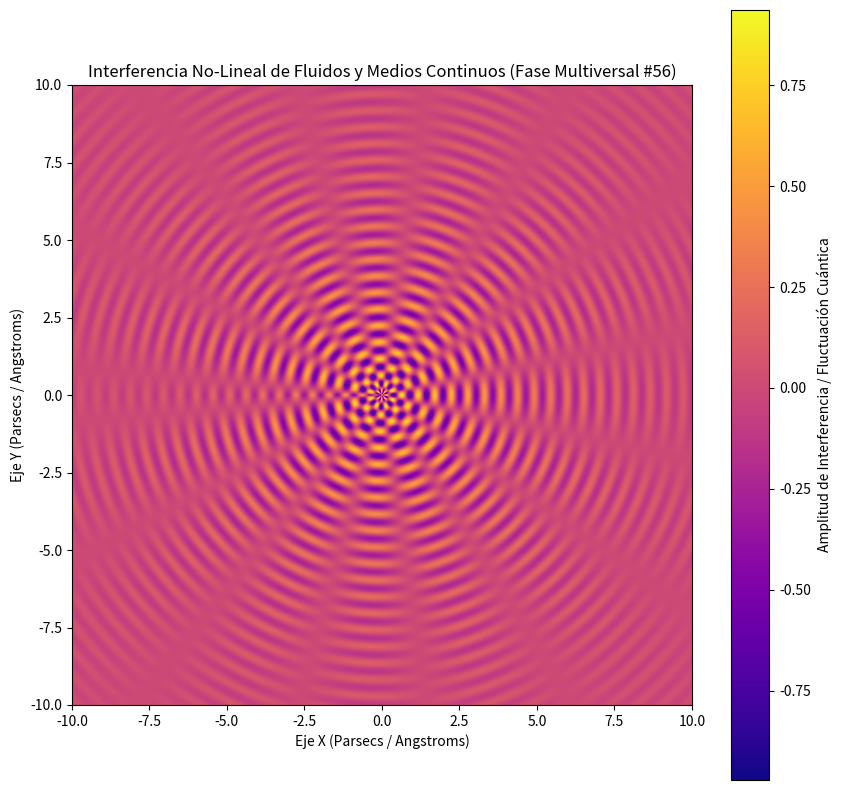

Here is the Python script that generated this plot:
%matplotlib inline
# Simulación Multiversal: Fluidos y Medios Continuos - Variante 56
import numpy as np
import matplotlib.pyplot as plt

# Parámetros Físicos No-Lineales
omega_1 = 11.747
omega_2 = 7.714
lambda_decay = 0.234
phase_shift = 0.334

x = np.linspace(-10, 10, 800)
y = np.linspace(-10, 10, 800)
X, Y = np.meshgrid(x, y)

# Dinámica de Fluidos / Campos Tensor-Escalares (Fase Multiversal)
R = np.sqrt(X**2 + Y**2) + 1e-5
Z = (np.sin(omega_1 * R + phase_shift) * np.cos(omega_2 * np.arctan2(Y, X))) * np.exp(-lambda_decay * R)

plt.figure(figsize=(10, 10))
plt.imshow(Z, cmap='plasma', extent=[-10, 10, -10, 10], origin='lower')
plt.colorbar(label='Amplitud de Interferencia / Fluctuación Cuántica')
plt.title(r'Interferencia No-Lineal de Fluidos y Medios Continuos (Fase Multiversal #56)')
plt.xlabel('Eje X (Parsecs / Angstroms)')
plt.ylabel('Eje Y (Parsecs / Angstroms)')
plt.show()
